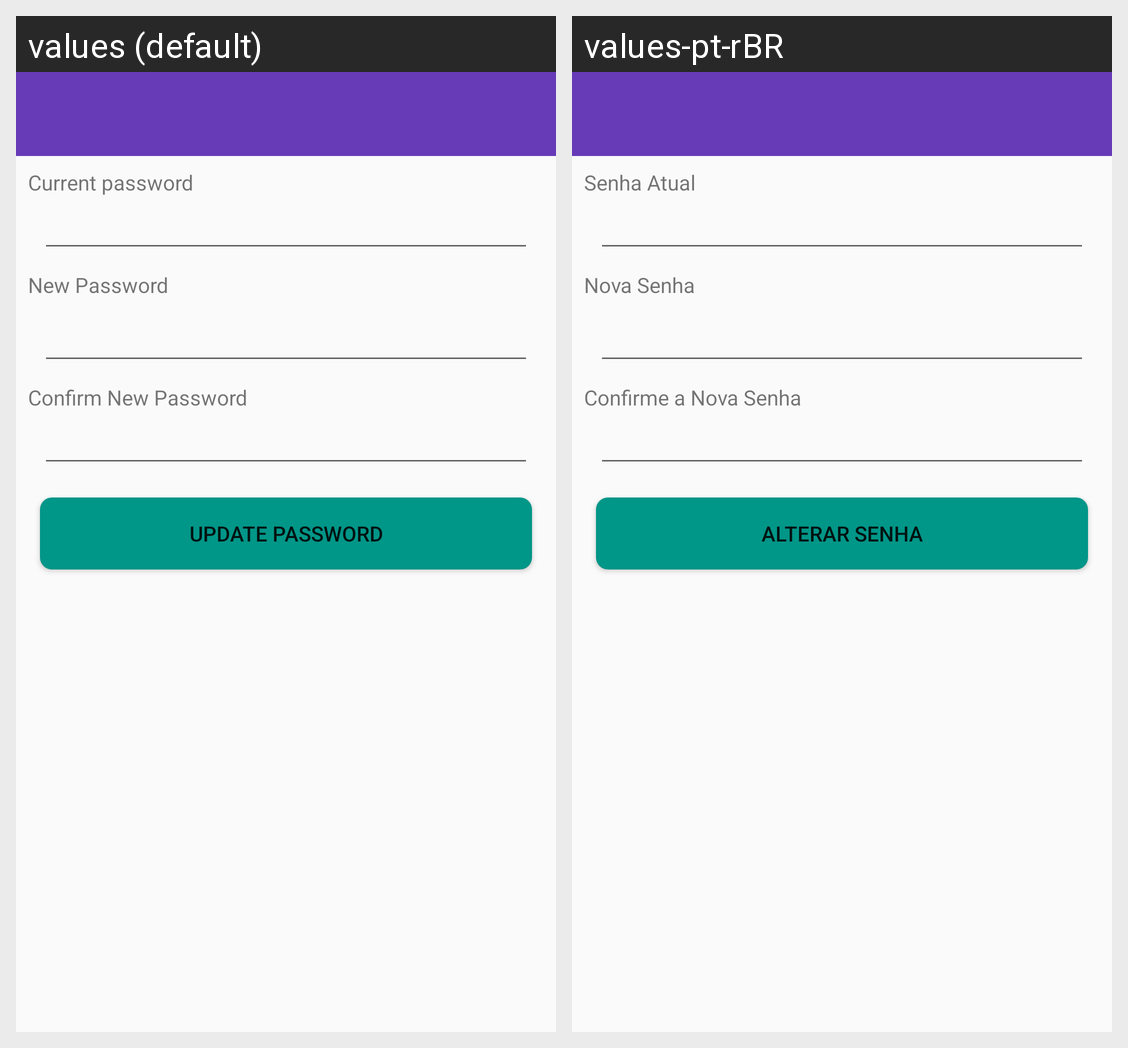

The Android screen above is rendered under two locales of the same app. Produce the string resources it draws, with the default and per-locale values.
Android screen res/layout/activity_edit_password.xml rendered under 2 locales, left to right: values (default), values-pt-rBR. Device: Nexus 5 (rendered at 1080×1920; each locale shown at half size, 540×960, under a caption strip naming it); theme AppTheme.NoActionBar.
Strings drawn on this screen, with the default value and each locale's value (text and hints the layout hard-codes, and strings that could not be matched under every locale, appear in the picture but are not listed):

old_password
  values: Current password
  values-pt-rBR: Senha Atual

new_password
  values: New Password
  values-pt-rBR: Nova Senha

confirm_new_password
  values: Confirm New Password
  values-pt-rBR: Confirme a Nova Senha

update_password
  values: Update Password
  values-pt-rBR: Alterar Senha
